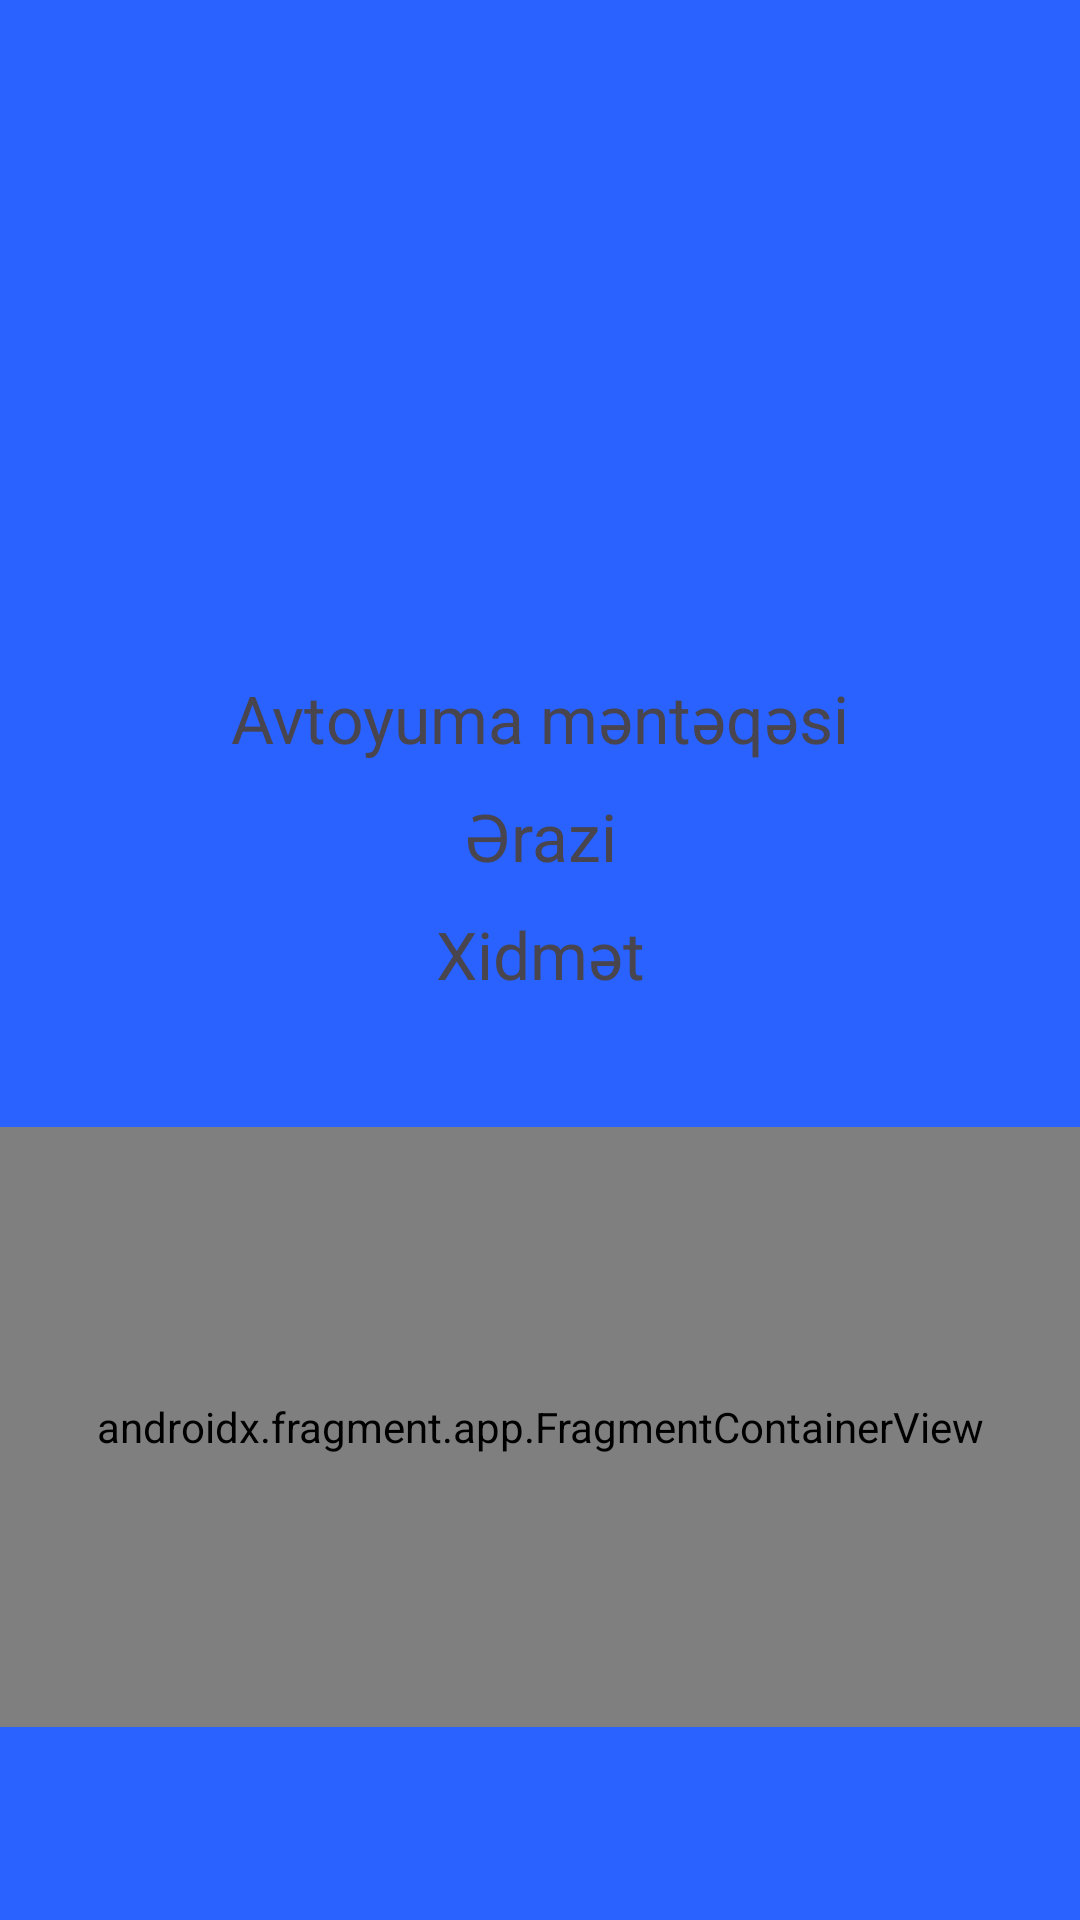

This screen was rendered from an Android layout file. Write that file and the resources it references.
<!-- AndroidManifest.xml: application theme Theme.Mymap -->
<!-- res/layout/activity_detail.xml -->
<?xml version="1.0" encoding="utf-8"?>
<androidx.constraintlayout.widget.ConstraintLayout xmlns:android="http://schemas.android.com/apk/res/android"
    xmlns:app="http://schemas.android.com/apk/res-auto"
    xmlns:tools="http://schemas.android.com/tools"
    android:id="@+id/main"
    android:background="#2962FF"
    android:layout_width="match_parent"
    android:layout_height="match_parent"
    tools:context=".DetailActivity">

    <LinearLayout
        android:layout_width="384dp"
        android:layout_height="511dp"
        android:orientation="vertical"
        android:id="@+id/linearLayout"
        app:layout_constraintBottom_toBottomOf="parent"
        app:layout_constraintEnd_toEndOf="parent"
        app:layout_constraintStart_toStartOf="parent"
        app:layout_constraintTop_toTopOf="parent">

        <ImageView
            android:id="@+id/imageview_detail_activity"
            android:layout_width="match_parent"
            android:layout_height="150dp"
            app:srcCompat="@drawable/ic_launcher_background" />

        <TextView
            android:id="@+id/name_text_detail_activity"
            android:layout_width="wrap_content"
            android:layout_height="wrap_content"
            android:layout_gravity="center"
            android:layout_marginTop="10dp"
            android:text="Avtoyuma məntəqəsi"
            android:textSize="22sp" />

        <TextView
            android:id="@+id/type_text_detail_activity"
            android:layout_width="wrap_content"
            android:layout_height="wrap_content"
            android:layout_gravity="center"
            android:layout_marginTop="10dp"
            android:text="Ərazi"
            android:textSize="22sp" />

        <TextView
            android:id="@+id/atmosphere_text_detail_activity"
            android:layout_width="wrap_content"
            android:layout_height="wrap_content"
            android:layout_gravity="center"
            android:layout_marginTop="10dp"
            android:text="Xidmət"
            android:textSize="22sp" />

    </LinearLayout>


    <androidx.fragment.app.FragmentContainerView
        android:id="@+id/mapDetail"
        android:name="com.google.android.gms.maps.SupportMapFragment"
        android:layout_width="match_parent"
        android:layout_height="200dp"
        app:layout_constraintBottom_toBottomOf="@+id/linearLayout"
        app:layout_constraintEnd_toEndOf="parent"
        app:layout_constraintStart_toStartOf="parent" />



</androidx.constraintlayout.widget.ConstraintLayout>
<!-- resources referenced by this layout -->
<resources>
  <style name="Theme.Mymap" parent="Base.Theme.Mymap" />
  <style name="Base.Theme.Mymap" parent="Theme.Material3.DayNight.NoActionBar">
          
          
      </style>
</resources>
